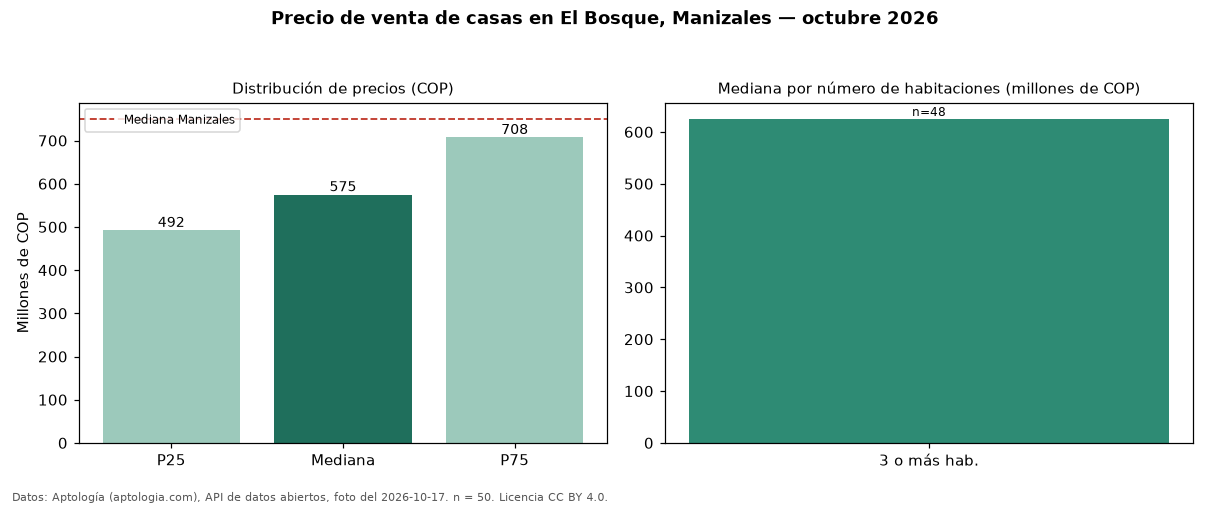

Source data for this figure (header and first rows):
seccion, metrica, valor_cop, n
precio, p25, 492500000, 50
precio, mediana, 575000000, 50
precio, p75, 707500000, 50
precio, minimo, 210000000, 50
precio, maximo, 2250000000, 50
parqueadero, avisos_con_parqueadero, 25, 50
parqueadero, mediana_con_parqueadero, 650000000, 25
habitaciones, 3+, 625000000, 48
ciudad, mediana_ciudad, 750000000, 
fuente, fecha_foto, 2026-10-17, 
fuente, atribucion, https://www.aptologia.com/casas-en-venta…, 
